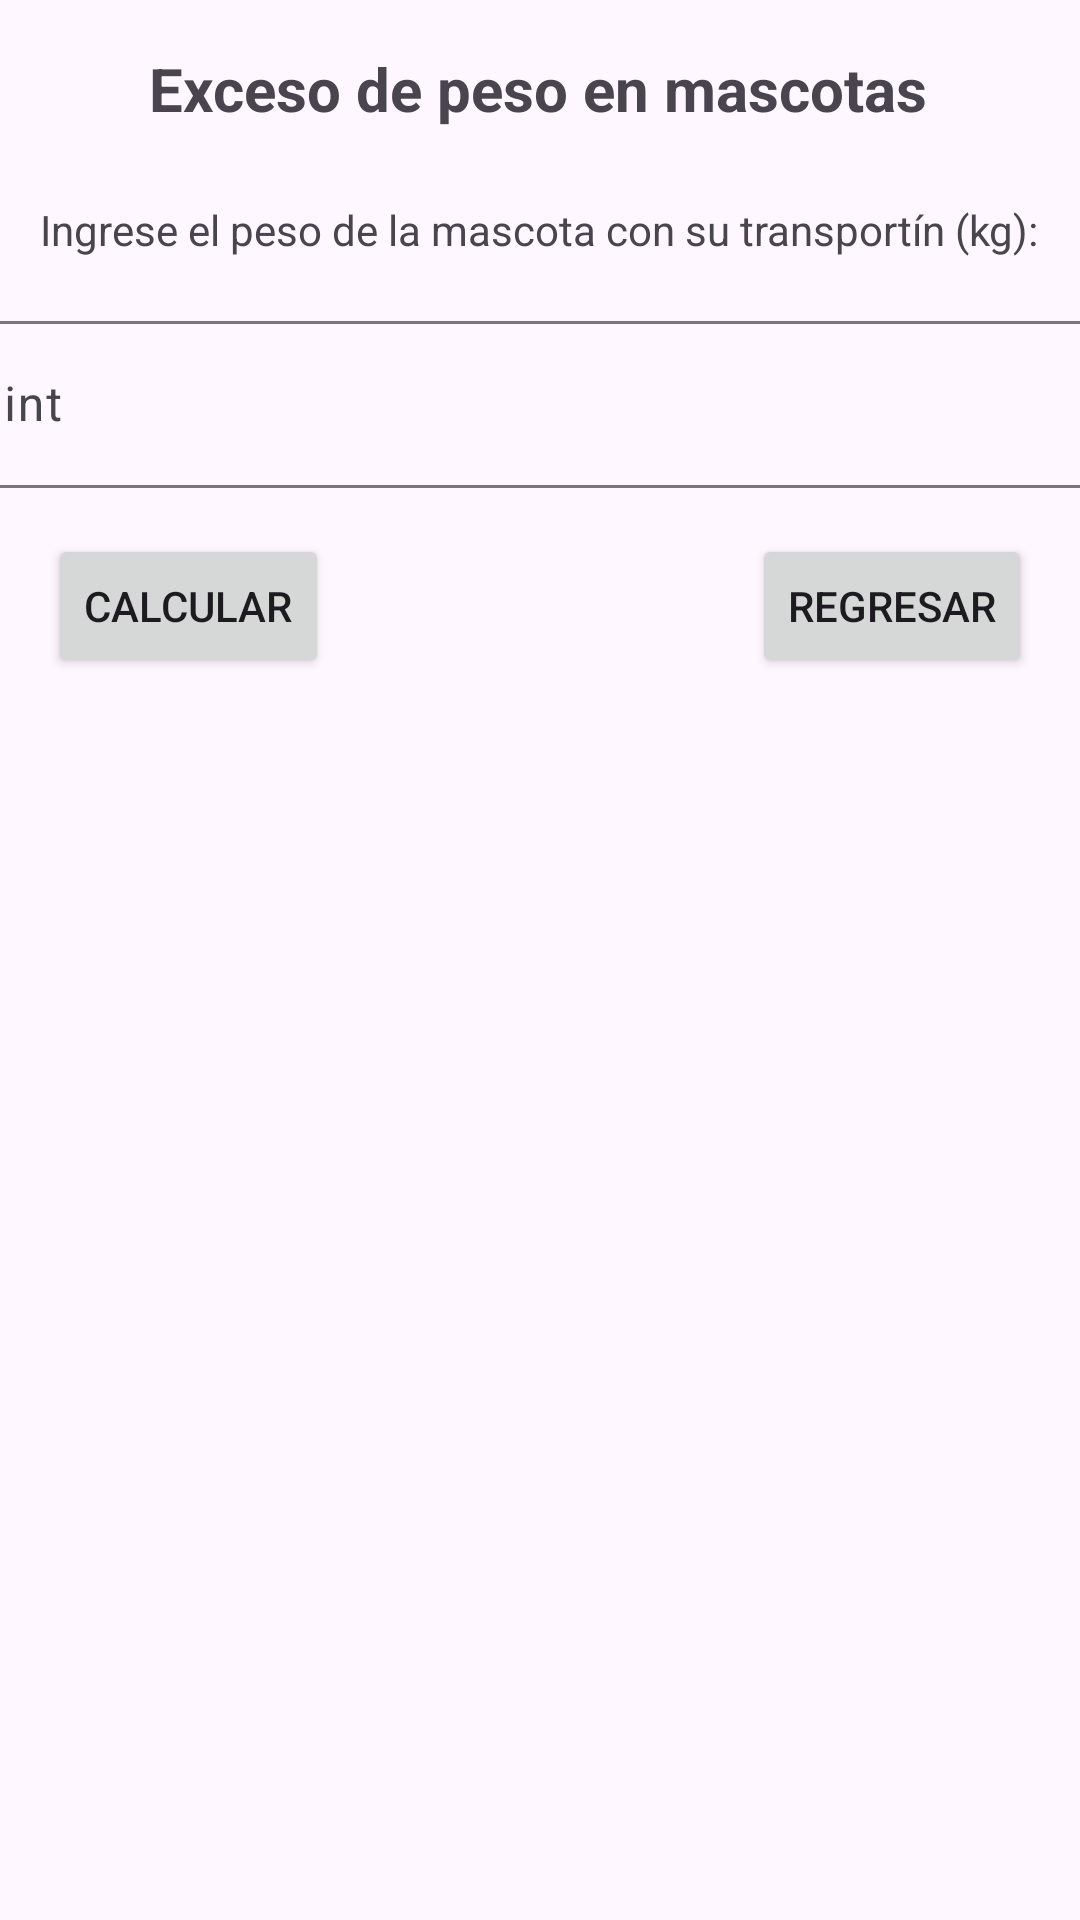

The Android layout XML behind this screen, and the referenced resources:
<!-- AndroidManifest.xml: application theme Theme.AppGrupo5 -->
<!-- res/layout/activity_pregunta2.xml -->
<?xml version="1.0" encoding="utf-8"?>
<androidx.constraintlayout.widget.ConstraintLayout xmlns:android="http://schemas.android.com/apk/res/android"
    xmlns:app="http://schemas.android.com/apk/res-auto"
    xmlns:tools="http://schemas.android.com/tools"
    android:id="@+id/main"
    android:layout_width="match_parent"
    android:layout_height="match_parent"
    tools:context=".Pregunta2Activity">

    <TextView
        android:id="@+id/textView5"
        android:layout_width="wrap_content"
        android:layout_height="wrap_content"
        android:layout_marginTop="16dp"
        android:text="Exceso de peso en mascotas"
        android:textSize="20sp"
        android:textStyle="bold"
        app:layout_constraintEnd_toEndOf="parent"
        app:layout_constraintHorizontal_bias="0.496"
        app:layout_constraintStart_toStartOf="parent"
        app:layout_constraintTop_toTopOf="parent" />

    <TextView
        android:id="@+id/textView6"
        android:layout_width="wrap_content"
        android:layout_height="wrap_content"
        android:layout_marginTop="24dp"
        android:text="Ingrese el peso de la mascota con su transportín (kg):"
        app:layout_constraintEnd_toEndOf="parent"
        app:layout_constraintHorizontal_bias="0.493"
        app:layout_constraintStart_toStartOf="parent"
        app:layout_constraintTop_toBottomOf="@+id/textView5" />

    <Button
        android:id="@+id/btnCalcularPreg2"
        android:layout_width="wrap_content"
        android:layout_height="wrap_content"
        android:layout_marginStart="16dp"
        android:layout_marginTop="92dp"
        android:text="Calcular"
        app:layout_constraintStart_toStartOf="parent"
        app:layout_constraintTop_toBottomOf="@+id/textView6" />

    <TextView
        android:id="@+id/txtResultado"
        android:layout_width="wrap_content"
        android:layout_height="wrap_content"
        android:layout_marginTop="44dp"
        app:layout_constraintEnd_toEndOf="parent"
        app:layout_constraintHorizontal_bias="0.498"
        app:layout_constraintStart_toStartOf="parent"
        app:layout_constraintTop_toBottomOf="@+id/btnCalcularPreg2" />

    <com.google.android.material.textfield.TextInputLayout
        android:id="@+id/textInputLayout2"
        android:layout_width="409dp"
        android:layout_height="wrap_content"
        app:layout_constraintBottom_toTopOf="@+id/btnCalcularPreg2"
        app:layout_constraintEnd_toEndOf="parent"
        app:layout_constraintStart_toStartOf="parent"
        app:layout_constraintTop_toBottomOf="@+id/textView6">

        <com.google.android.material.textfield.TextInputEditText
            android:id="@+id/txtPeso"
            android:layout_width="match_parent"
            android:layout_height="wrap_content"
            android:hint="hint" />
    </com.google.android.material.textfield.TextInputLayout>

    <Button
        android:id="@+id/btn_regresar2"
        android:layout_width="wrap_content"
        android:layout_height="wrap_content"
        android:layout_marginTop="92dp"
        android:layout_marginEnd="16dp"
        android:text="Regresar"
        app:layout_constraintEnd_toEndOf="parent"
        app:layout_constraintTop_toBottomOf="@+id/textView6" />

</androidx.constraintlayout.widget.ConstraintLayout>
<!-- resources referenced by this layout -->
<resources>
  <style name="Theme.AppGrupo5" parent="Base.Theme.AppGrupo5" />
  <style name="Base.Theme.AppGrupo5" parent="Theme.Material3.DayNight.NoActionBar">
          
          
      </style>
</resources>
